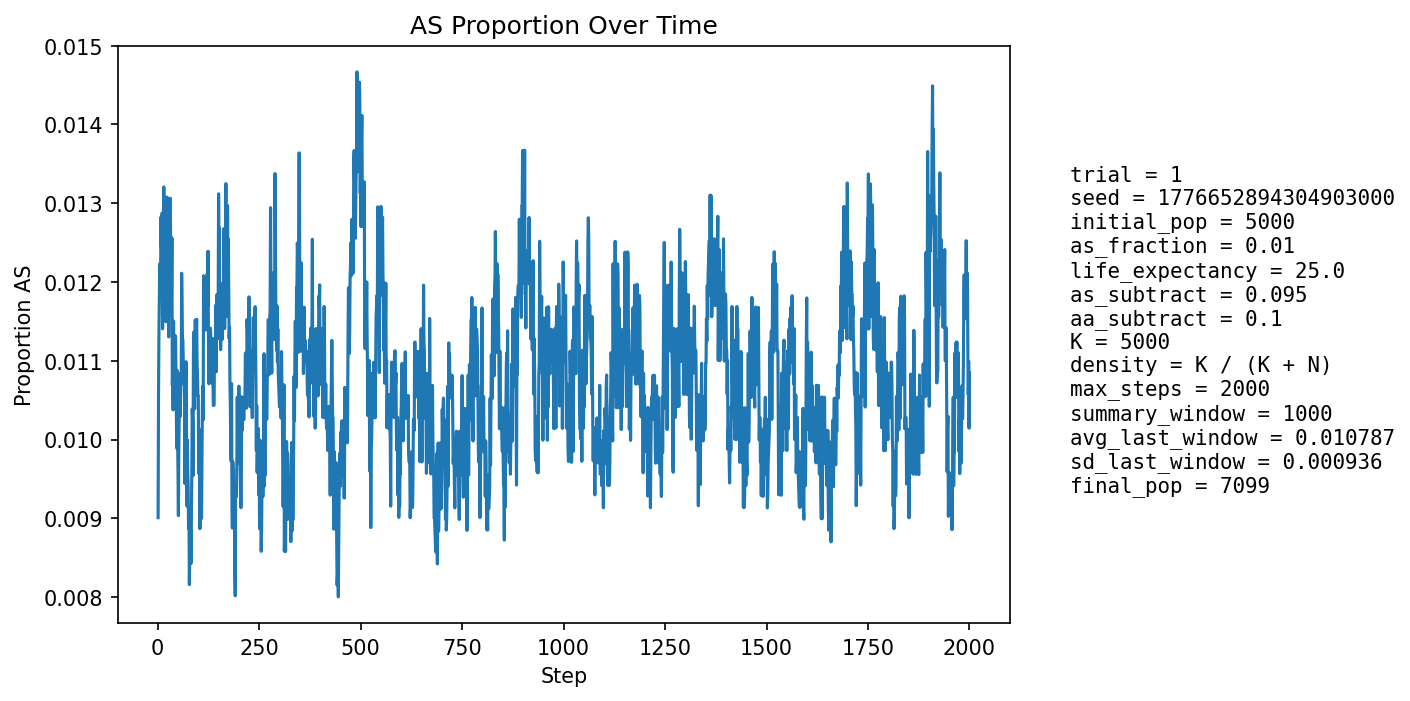

The table this chart was drawn from, first rows:
step, population_size, births, newborn_AA, newborn_AS, newborn_SS, prop_newborn_AA, prop_newborn_AS, prop_newborn_SS, prop_repro_AA, prop_repro_AS, prop_AS_population
1, 5218, 1253, 1246, 7, 0, 0.9944, 0.005587, 0.0, 0.9916, 0.00838, 0.009007
2, 5302, 1228, 1214, 14, 0, 0.9886, 0.0114, 0.0, 0.9904, 0.009562, 0.01056
3, 5383, 1220, 1208, 12, 0, 0.9902, 0.009836, 0.0, 0.9897, 0.01034, 0.01133
4, 5455, 1214, 1201, 13, 0, 0.9893, 0.01071, 0.0, 0.9873, 0.01269, 0.01173
5, 5559, 1250, 1234, 16, 0, 0.9872, 0.0128, 0.0, 0.9878, 0.01225, 0.01223
6, 5659, 1272, 1258, 14, 0, 0.989, 0.01101, 0.0, 0.9877, 0.01229, 0.01219
7, 5756, 1290, 1276, 14, 0, 0.9891, 0.01085, 0.0, 0.9876, 0.01236, 0.01199
8, 5849, 1303, 1282, 20, 1, 0.9839, 0.01535, 0.0007675, 0.9879, 0.01213, 0.01282
9, 5945, 1320, 1304, 16, 0, 0.9879, 0.01212, 0.0, 0.9878, 0.01222, 0.01245
10, 6041, 1338, 1322, 16, 0, 0.988, 0.01196, 0.0, 0.9881, 0.01195, 0.01258
11, 6135, 1355, 1337, 18, 0, 0.9867, 0.01328, 0.0, 0.988, 0.01203, 0.01288
12, 6225, 1371, 1361, 10, 0, 0.9927, 0.007294, 0.0, 0.9872, 0.01277, 0.01141
13, 6301, 1371, 1354, 17, 0, 0.9876, 0.0124, 0.0, 0.9877, 0.01235, 0.01206
14, 6372, 1379, 1361, 18, 0, 0.9869, 0.01305, 0.0, 0.9875, 0.01252, 0.0124
15, 6436, 1388, 1364, 24, 0, 0.9827, 0.01729, 0.0, 0.987, 0.01299, 0.01321
16, 6500, 1400, 1382, 18, 0, 0.9871, 0.01286, 0.0, 0.9881, 0.01187, 0.01262
17, 6557, 1407, 1393, 14, 0, 0.99, 0.00995, 0.0, 0.9886, 0.01143, 0.0122
18, 6605, 1414, 1398, 16, 0, 0.9887, 0.01132, 0.0, 0.9881, 0.01193, 0.01196
19, 6654, 1419, 1395, 23, 1, 0.9831, 0.01621, 0.0007047, 0.9875, 0.01245, 0.01292
20, 6698, 1426, 1414, 12, 0, 0.9916, 0.008415, 0.0, 0.9874, 0.01264, 0.0115
21, 6738, 1430, 1411, 19, 0, 0.9867, 0.01329, 0.0, 0.988, 0.01196, 0.01217
22, 6775, 1434, 1419, 15, 0, 0.9895, 0.01046, 0.0, 0.9881, 0.01188, 0.01181
23, 6805, 1437, 1410, 27, 0, 0.9812, 0.01879, 0.0, 0.9873, 0.0127, 0.01308
24, 6834, 1440, 1420, 20, 0, 0.9861, 0.01389, 0.0, 0.9882, 0.01176, 0.01288
25, 6858, 1445, 1425, 20, 0, 0.9862, 0.01384, 0.0, 0.9877, 0.01228, 0.01283
26, 6881, 1446, 1431, 15, 0, 0.9896, 0.01037, 0.0, 0.9886, 0.01137, 0.01221
27, 6901, 1450, 1439, 11, 0, 0.9924, 0.007586, 0.0, 0.9875, 0.01248, 0.0113
28, 6919, 1452, 1431, 21, 0, 0.9855, 0.01446, 0.0, 0.9873, 0.01273, 0.01214
29, 6937, 1454, 1435, 19, 0, 0.9869, 0.01307, 0.0, 0.987, 0.01298, 0.01211
30, 6952, 1455, 1439, 16, 0, 0.989, 0.011, 0.0, 0.9876, 0.01238, 0.0118
31, 6966, 1458, 1432, 26, 0, 0.9822, 0.01783, 0.0, 0.9882, 0.01176, 0.01306
32, 6978, 1458, 1441, 17, 0, 0.9883, 0.01166, 0.0, 0.988, 0.01203, 0.01232
33, 6987, 1459, 1445, 14, 0, 0.9904, 0.009596, 0.0, 0.988, 0.01201, 0.01159
34, 6998, 1461, 1444, 17, 0, 0.9884, 0.01164, 0.0, 0.9886, 0.01142, 0.01186
35, 7006, 1463, 1439, 24, 0, 0.9836, 0.0164, 0.0, 0.9875, 0.01254, 0.01256
36, 7016, 1464, 1456, 8, 0, 0.9945, 0.005464, 0.0, 0.9878, 0.01223, 0.01069
37, 7027, 1466, 1453, 13, 0, 0.9911, 0.008868, 0.0, 0.9884, 0.01164, 0.01082
38, 7035, 1466, 1454, 12, 0, 0.9918, 0.008186, 0.0, 0.9884, 0.01163, 0.01038
39, 7041, 1466, 1443, 23, 0, 0.9843, 0.01569, 0.0, 0.9875, 0.01247, 0.0115
40, 7052, 1467, 1453, 14, 0, 0.9905, 0.009543, 0.0, 0.989, 0.01104, 0.01092
41, 7060, 1468, 1456, 12, 0, 0.9918, 0.008174, 0.0, 0.989, 0.01102, 0.01048
42, 7065, 1468, 1450, 18, 0, 0.9877, 0.01226, 0.0, 0.9893, 0.01073, 0.01118
43, 7068, 1470, 1451, 19, 0, 0.9871, 0.01293, 0.0, 0.9884, 0.01156, 0.01132
44, 7072, 1470, 1453, 17, 0, 0.9884, 0.01156, 0.0, 0.989, 0.011, 0.01131
45, 7077, 1471, 1458, 13, 0, 0.9912, 0.008838, 0.0, 0.989, 0.01098, 0.01074
46, 7077, 1471, 1458, 13, 0, 0.9912, 0.008838, 0.0, 0.9887, 0.01126, 0.01032
47, 7078, 1471, 1459, 12, 0, 0.9918, 0.008158, 0.0, 0.9887, 0.01126, 0.00989
48, 7081, 1470, 1451, 19, 0, 0.9871, 0.01293, 0.0, 0.989, 0.01098, 0.01087
49, 7083, 1471, 1458, 12, 1, 0.9912, 0.008158, 0.0006798, 0.989, 0.01097, 0.01002
50, 7084, 1471, 1460, 11, 0, 0.9925, 0.007478, 0.0, 0.9896, 0.01041, 0.009599
51, 7085, 1472, 1463, 9, 0, 0.9939, 0.006114, 0.0, 0.9899, 0.01012, 0.009033
52, 7086, 1471, 1453, 18, 0, 0.9878, 0.01224, 0.0, 0.9896, 0.0104, 0.009879
53, 7090, 1472, 1454, 18, 0, 0.9878, 0.01223, 0.0, 0.9899, 0.01012, 0.0103
54, 7092, 1472, 1453, 19, 0, 0.9871, 0.01291, 0.0, 0.9902, 0.009831, 0.01072
55, 7094, 1473, 1459, 14, 0, 0.9905, 0.009504, 0.0, 0.9907, 0.009262, 0.01029
56, 7096, 1473, 1458, 15, 0, 0.9898, 0.01018, 0.0, 0.9902, 0.00982, 0.01043
57, 7099, 1473, 1455, 18, 0, 0.9878, 0.01222, 0.0, 0.9896, 0.01038, 0.01085
58, 7101, 1473, 1457, 16, 0, 0.9891, 0.01086, 0.0, 0.9891, 0.01094, 0.0107
59, 7101, 1473, 1447, 26, 0, 0.9823, 0.01765, 0.0, 0.9893, 0.01066, 0.01211
60, 7101, 1473, 1455, 18, 0, 0.9878, 0.01222, 0.0, 0.9896, 0.01038, 0.01169
... 1,940 more rows
